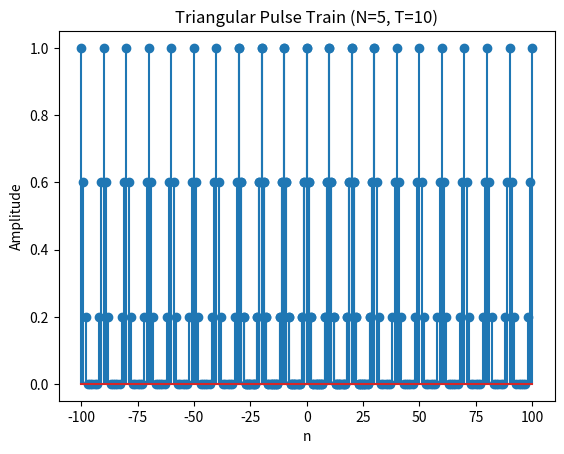

The matplotlib source for this figure:
import numpy as np  
import matplotlib.pyplot as plt

def triangular_pulse_train(n, N, T):
    pulse  = np.zeros_like(n, dtype=float)
    x = n - T * np.round(n / T) # Distance to nearest pulse center
    condition = np.abs(x) <= N/2
    pulse[condition] = 1 - np.abs(x[condition]) / (N/2)

    return pulse

n = np.arange(-30, 31)
N = 5
T = 10
pulse = triangular_pulse_train(n, N, T)
plt.stem(n, pulse)
plt.title("Triangular Pulse Train")
plt.xlabel("n")
plt.ylabel("Amplitude")



# second way:

# Using a different approach with a loop


import numpy as np  
import matplotlib.pyplot as plt

def triangular_pulse_train(n, N, T):
    pulse = np.zeros_like(n, dtype=float)

    num_shifts = int((n[-1] - n[0]) / T)
    print(num_shifts)
    
    for k in range(-num_shifts, num_shifts+1):
        x = n - k * T
        condition = np.abs(x) <= N / 2
        pulse[condition] += 1 - np.abs(x[condition]) / (N / 2)

    return pulse

n = np.arange(-100, 101)
N = 5
T = 10
pulse = triangular_pulse_train(n, N, T)
plt.stem(n, pulse)
plt.title("Triangular Pulse Train (N={}, T={})".format(N, T))
plt.xlabel("n")
plt.ylabel("Amplitude")
